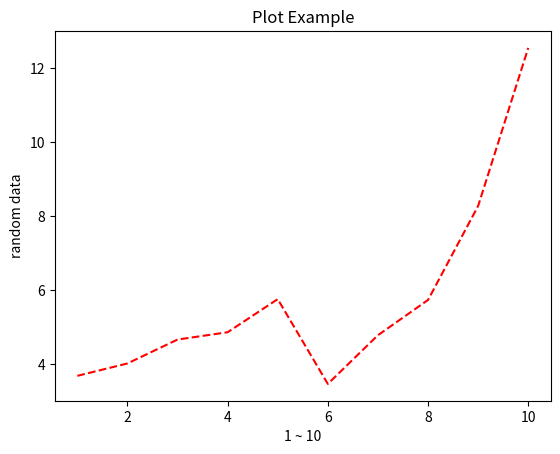

Reproduce this figure in Python.
# -*- coding: utf-8 -*-

from matplotlib import pyplot as plt
from random import random

x = list(range(1,11))
y = list(map(lambda data : data * random() + 3, x))

# 그래프의 제목 설정
# title 함수를 사용
plt.title('Plot Example')

# 그래프의 라벨 설정
# xlabel, ylabel 함수를 사용
plt.xlabel('1 ~ 10')
plt.ylabel('random data')

plt.plot(x, y, '--r')

plt.show()